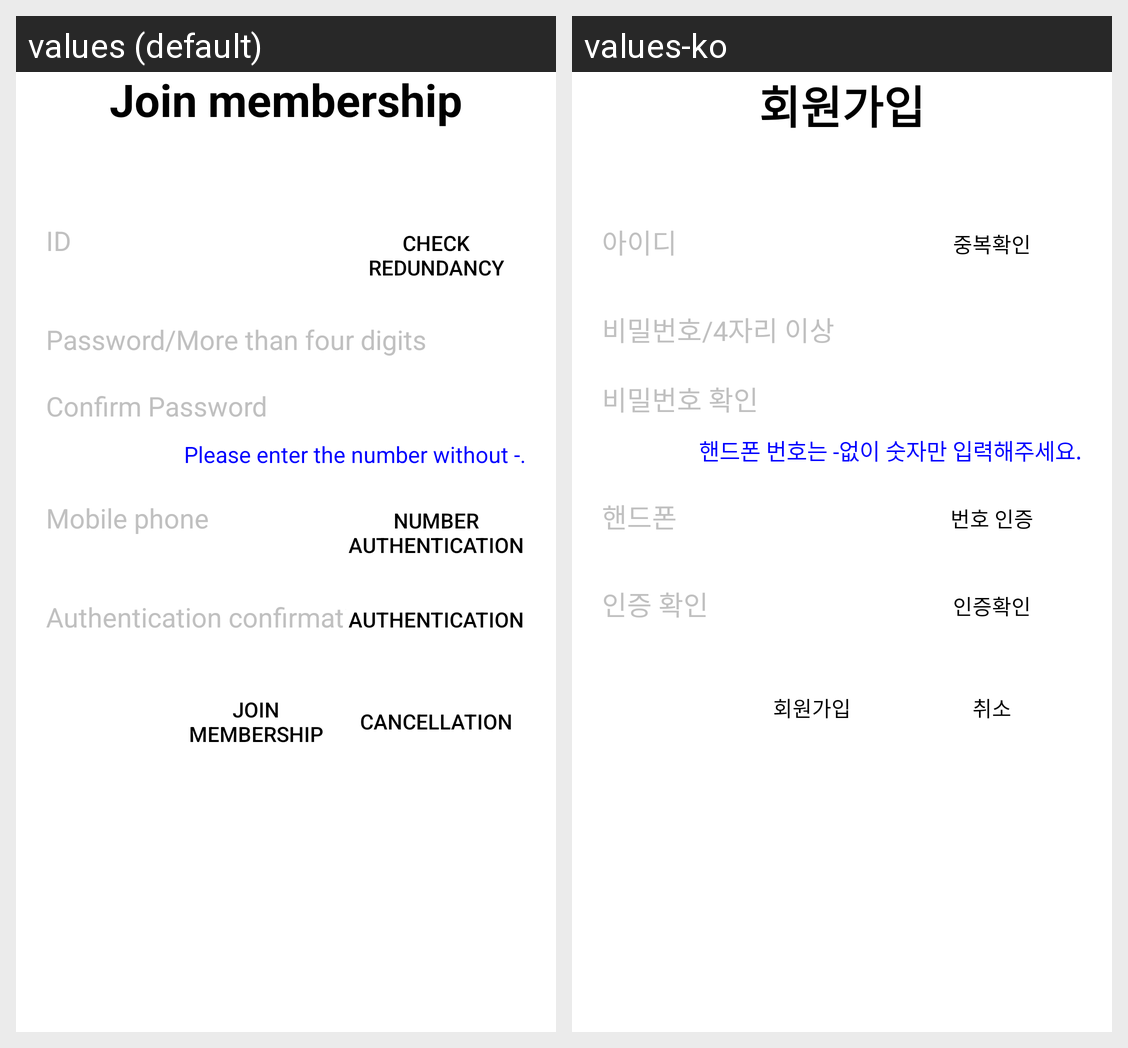

Strings drawn on this Android screen and how each of the app's shown locales translates them:
Android screen res/layout/activity_sign_up.xml rendered under 2 locales, left to right: values (default), values-ko. Device: Nexus 5 (rendered at 1080×1920; each locale shown at half size, 540×960, under a caption strip naming it); theme AppTheme.
Strings drawn on this screen, with the default value and each locale's value (text and hints the layout hard-codes, and strings that could not be matched under every locale, appear in the picture but are not listed):

sign_up
  values: Join membership
  values-ko: 회원가입

hint_id
  values: ID
  values-ko: 아이디

check_redundancy
  values: Check redundancy
  values-ko: 중복확인

hint_password_4
  values: Password/More than four digits
  values-ko: 비밀번호/4자리 이상

hint_confirm_password
  values: Confirm Password
  values-ko: 비밀번호 확인

password_notes
  values: Please enter the number without -.
  values-ko: 핸드폰 번호는 -없이 숫자만 입력해주세요.

hint_cellphone
  values: Mobile phone
  values-ko: 핸드폰

hint_number_authentication
  values: Number authentication
  values-ko: 번호 인증

hint_certification_number
  values: Authentication confirmation
  values-ko: 인증 확인

authentication
  values: Authentication
  values-ko: 인증확인

cancellation
  values: Cancellation
  values-ko: 취소
